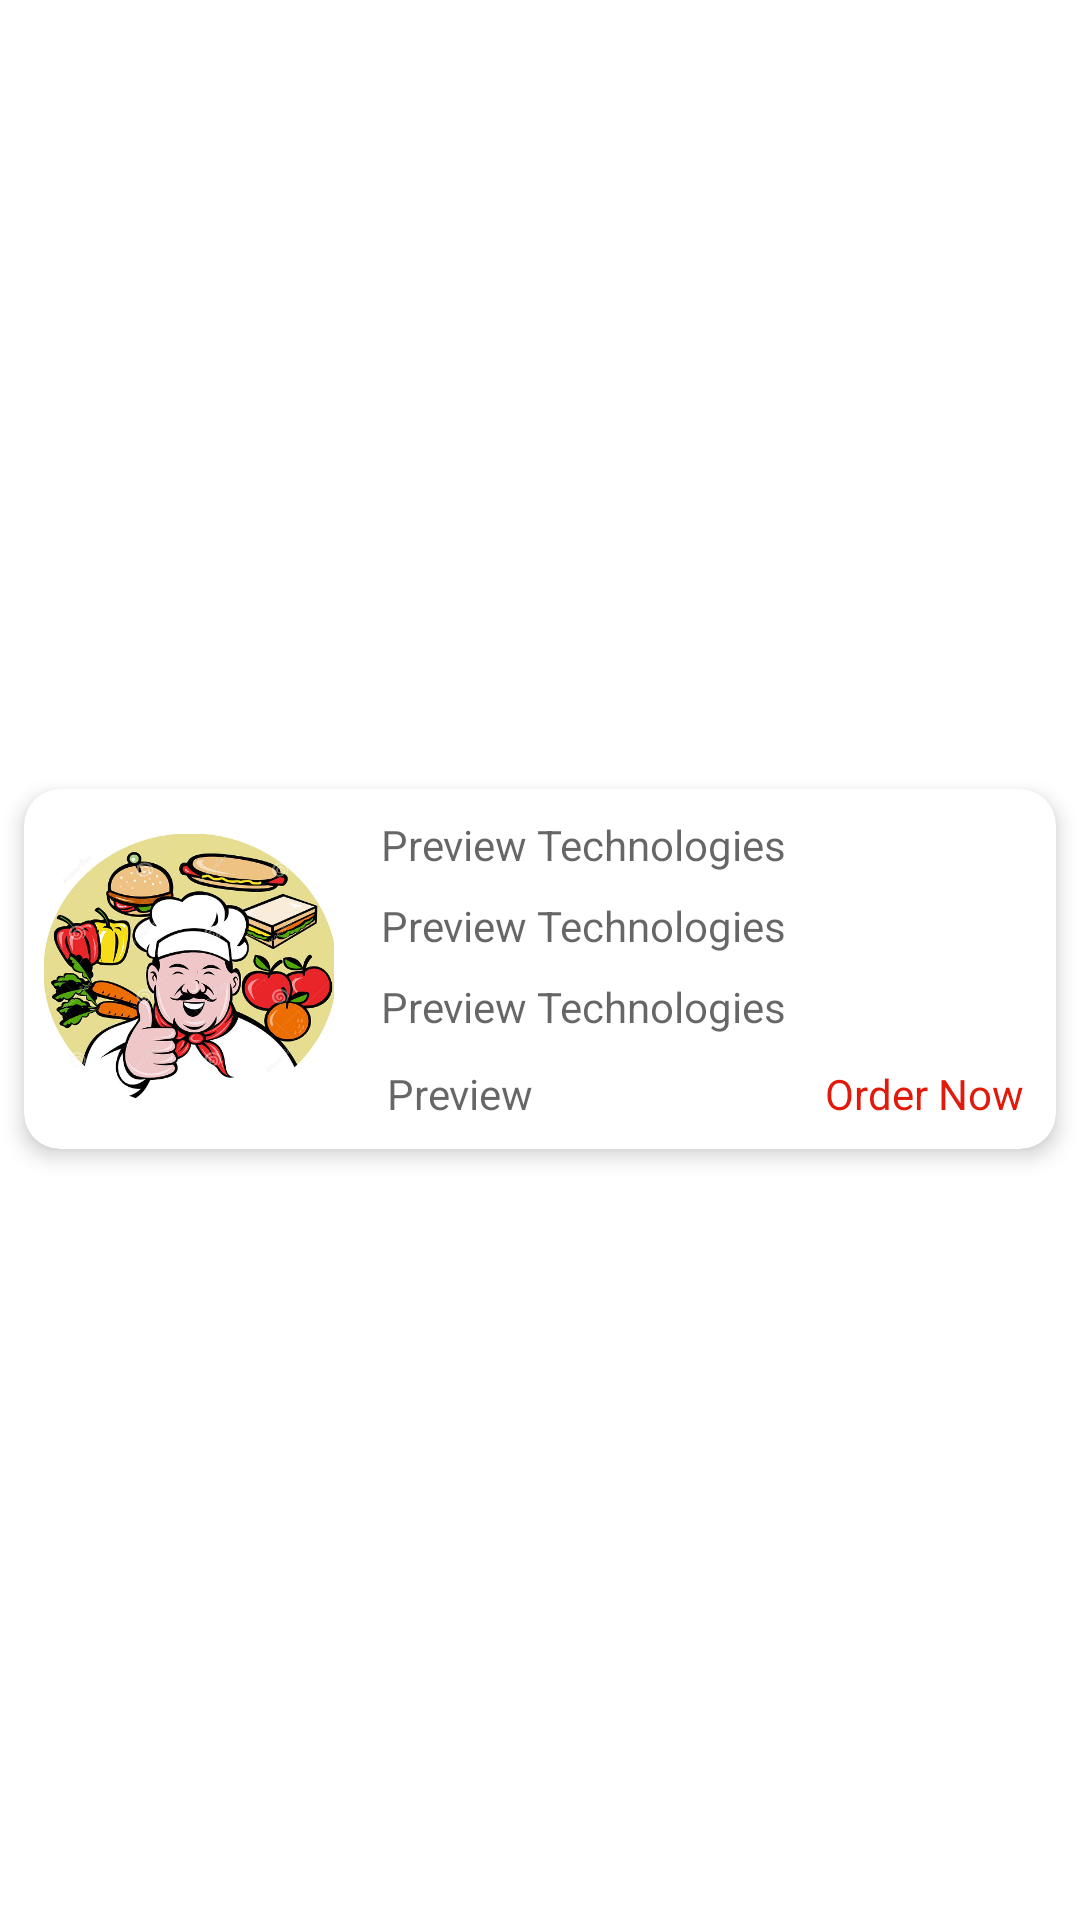

Android layout source for this screen:
<!-- AndroidManifest.xml: application theme AppTheme -->
<!-- res/layout/items.xml -->
<?xml version="1.0" encoding="utf-8"?>
<androidx.constraintlayout.widget.ConstraintLayout
    xmlns:android="http://schemas.android.com/apk/res/android"
    xmlns:app="http://schemas.android.com/apk/res-auto"
    xmlns:tools="http://schemas.android.com/tools"
    android:orientation="vertical"
    android:layout_width="match_parent"
    android:layout_height="wrap_content">

    <androidx.cardview.widget.CardView
        android:id="@+id/card_view"
        android:layout_width="0dp"
        android:layout_height="120dp"
        app:cardCornerRadius="12dp"
        app:cardBackgroundColor="@android:color/white"
        app:cardElevation="4dp"
        app:layout_constraintStart_toStartOf="parent"
        app:layout_constraintEnd_toEndOf="parent"
        app:layout_constraintTop_toTopOf="parent"
        app:layout_constraintBottom_toBottomOf="parent"
        android:layout_marginLeft="8dp"
        android:layout_marginStart="8dp"
        android:layout_marginTop="8dp"
        android:layout_marginEnd="8dp"
        android:layout_marginRight="8dp"
        android:layout_marginBottom="2dp" >

        <LinearLayout
            android:layout_width="match_parent"
            android:layout_height="match_parent"
            android:orientation="horizontal">

            <ImageView
                android:id="@+id/tif_img"
                android:layout_width="100dp"
                android:layout_height="100dp"
                android:layout_gravity="center"
                android:layout_margin="5dp"
                android:padding="5dp"
                android:scaleType="centerCrop"
                android:baselineAligned="false"
                android:src="@drawable/logo"/>

            <LinearLayout
                android:layout_width="match_parent"
                android:layout_height="match_parent"
                android:orientation="vertical"
                android:layout_margin="5dp">
                <TextView
                    android:id="@+id/name"
                    android:layout_width="match_parent"
                    android:layout_height="wrap_content"
                    android:layout_gravity="center"
                    android:layout_margin="2dp"
                    android:gravity="start"
                    android:padding="2dp"
                    android:hint="Preview Technologies"
                    android:fontFamily="sans-serif"
                    android:textAlignment="viewStart"
                    android:textColor="@color/colorBlack"
                    android:textSize="14sp" />
                <TextView
                    android:id="@+id/price"
                    android:layout_width="match_parent"
                    android:layout_height="wrap_content"
                    android:layout_gravity="center"
                    android:layout_margin="2dp"
                    android:gravity="start"
                    android:padding="2dp"
                    android:hint="Preview Technologies"
                    android:fontFamily="sans-serif"
                    android:textAlignment="viewStart"
                    android:textColor="@color/colorGray"
                    android:textSize="14sp" />
                <TextView
                    android:id="@+id/rating"
                    android:layout_width="match_parent"
                    android:layout_height="wrap_content"
                    android:layout_gravity="center"
                    android:layout_margin="2dp"
                    android:gravity="start"
                    android:padding="2dp"
                    android:hint="Preview Technologies"
                    android:fontFamily="sans-serif"
                    android:textAlignment="viewStart"
                    android:textColor="@color/colorGray"
                    android:textSize="14sp" />


                <LinearLayout
                    android:layout_width="match_parent"
                    android:layout_height="wrap_content"
                    android:orientation="horizontal"
                    android:layout_gravity="center"

                    android:gravity="start"
                    android:weightSum="2"
                    android:padding="2dp">
                    <TextView
                        android:id="@+id/time"
                        android:layout_weight="1"
                        android:layout_width="match_parent"
                        android:layout_height="wrap_content"
                        android:layout_gravity="center"
                        android:layout_margin="2dp"
                        android:gravity="start"
                        android:padding="2dp"
                        android:hint="Preview Technologies"
                        android:fontFamily="sans-serif"
                        android:textAlignment="textStart"
                        android:textColor="@color/colorBlack"
                        android:textSize="14sp"
                        tools:ignore="RtlCompat" />

                    <TextView
                        android:id="@+id/order_now"
                        android:layout_weight="1"
                        android:layout_width="match_parent"
                        android:layout_height="wrap_content"
                        android:layout_gravity="center"
                        android:layout_margin="2dp"
                        android:gravity="start"
                        android:padding="2dp"
                        android:text="Order Now"
                        android:fontFamily="sans-serif"
                        android:textAlignment="viewEnd"
                        android:textColor="@color/colorRed"
                        android:textSize="14sp"
                        tools:ignore="RtlCompat" />
                </LinearLayout>



            </LinearLayout>

        </LinearLayout>
    </androidx.cardview.widget.CardView>

</androidx.constraintlayout.widget.ConstraintLayout>
<!-- resources referenced by this layout -->
<resources>
  <color name="colorBlack">#000000</color>
  <color name="colorGray">#918D8D</color>
  <color name="colorRed">#E11A0B</color>
  <!-- drawable logo: png bitmap (drawable, 322234 bytes) -->
  <style name="AppTheme" parent="Theme.MaterialComponents.Light.NoActionBar">
          
          <item name="colorPrimary">@color/colorPrimary</item>
          <item name="colorPrimaryDark">@color/colorPrimaryDark</item>
          <item name="colorAccent">@color/colorAccent</item>
      </style>
  <color name="colorPrimary">#258E29</color>
  <color name="colorPrimaryDark">#17681A</color>
  <color name="colorAccent">#AC423A</color>
</resources>
